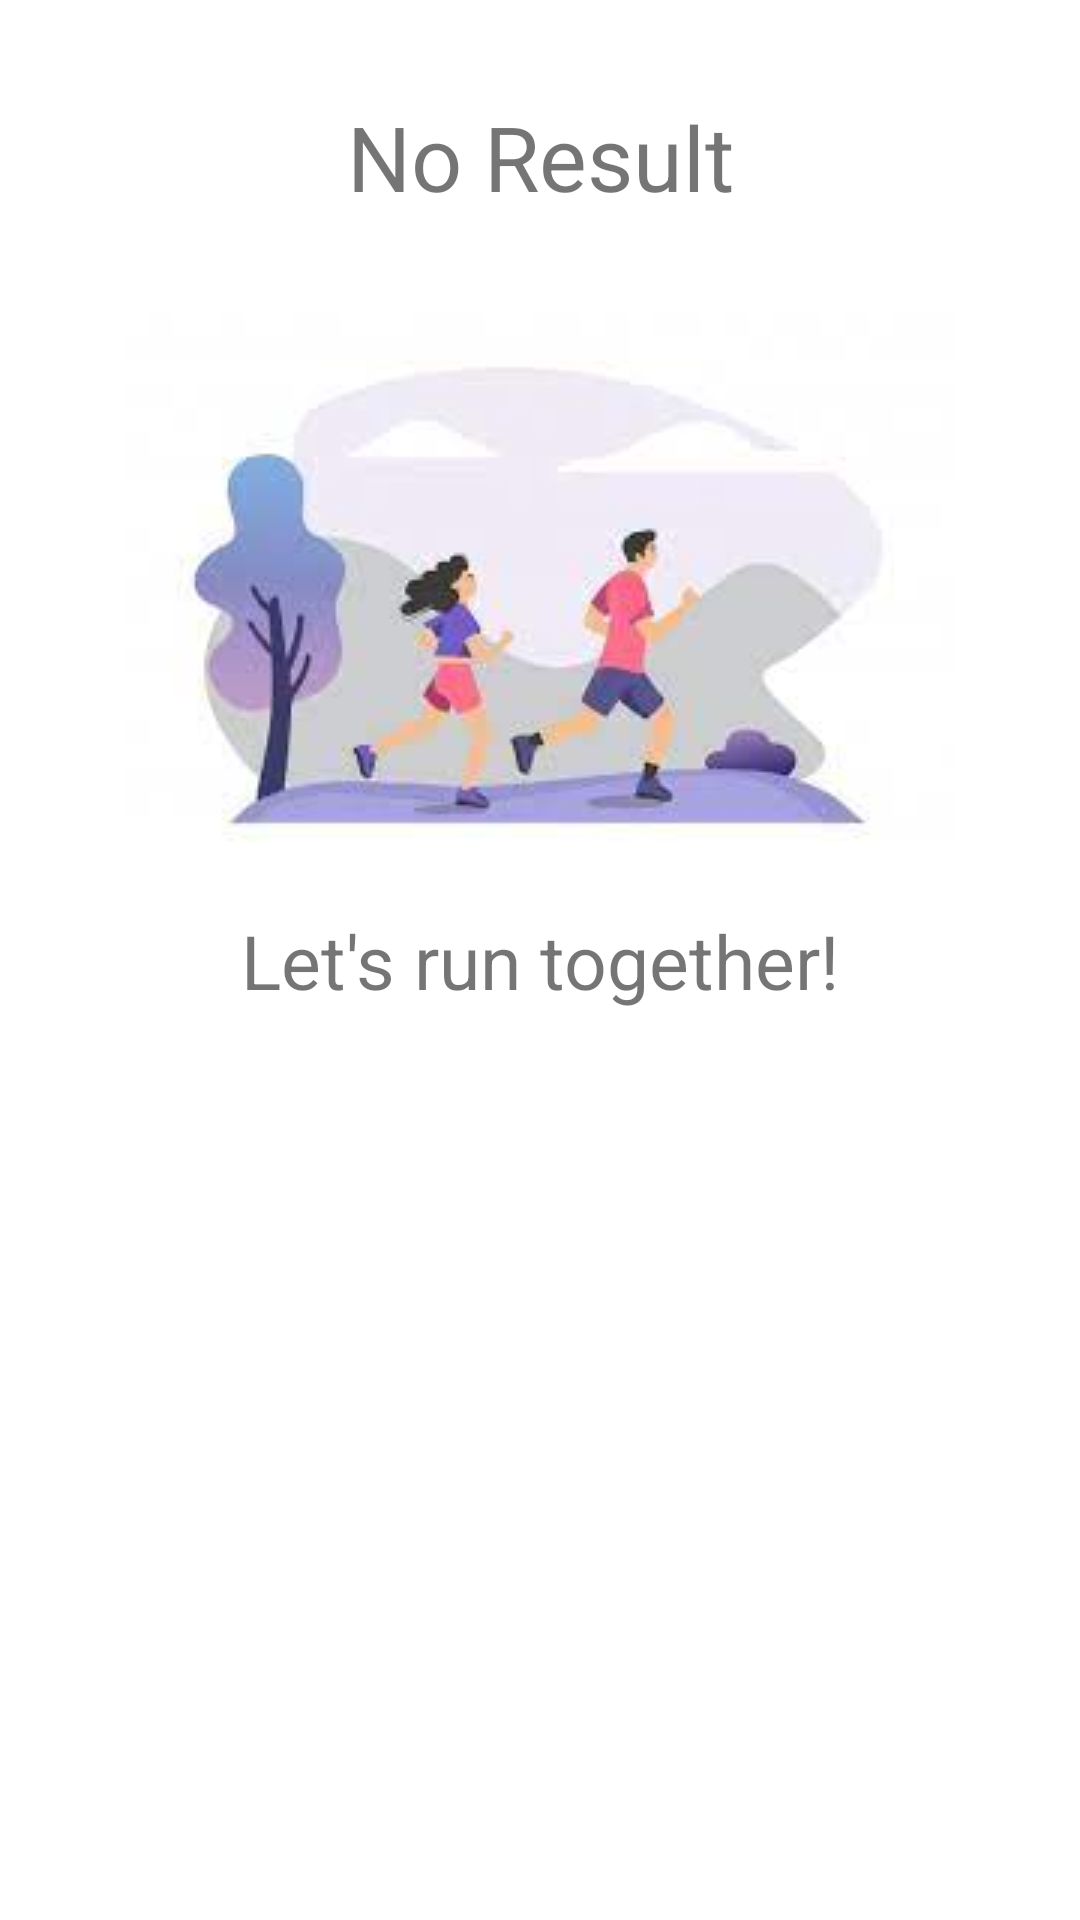

This screen was rendered from an Android layout file. Write that file and the resources it references.
<!-- AndroidManifest.xml: application theme Theme.MadCamp2 -->
<!-- res/layout/fragment_no_group.xml -->
<?xml version="1.0" encoding="utf-8"?>
<androidx.constraintlayout.widget.ConstraintLayout xmlns:android="http://schemas.android.com/apk/res/android"
    xmlns:app="http://schemas.android.com/apk/res-auto"
    android:layout_width="match_parent"
    android:layout_height="match_parent">

    <TextView
        android:id="@+id/textView3"
        android:layout_width="wrap_content"
        android:layout_height="wrap_content"
        android:layout_marginTop="32dp"
        android:text="No Result"
        android:textSize="30dp"
        app:layout_constraintEnd_toEndOf="parent"
        app:layout_constraintStart_toStartOf="parent"
        app:layout_constraintTop_toTopOf="parent" />

    <ImageView
        android:id="@+id/imageView2"
        android:layout_width="wrap_content"
        android:layout_height="wrap_content"
        android:layout_marginTop="32dp"
        android:src="@drawable/running_couple"
        app:layout_constraintEnd_toEndOf="parent"
        app:layout_constraintStart_toStartOf="parent"
        app:layout_constraintTop_toBottomOf="@+id/textView3" />

    <TextView
        android:id="@+id/textView4"
        android:layout_width="wrap_content"
        android:layout_height="wrap_content"
        android:layout_marginTop="16dp"
        android:text="Let's run together!"
        android:textSize="25dp"
        app:layout_constraintEnd_toEndOf="parent"
        app:layout_constraintStart_toStartOf="parent"
        app:layout_constraintTop_toBottomOf="@+id/imageView2" />

</androidx.constraintlayout.widget.ConstraintLayout>
<!-- resources referenced by this layout -->
<resources>
  <!-- drawable running_couple: jpg bitmap (drawable, 4673 bytes) -->
  <style name="Theme.MadCamp2" parent="Theme.MaterialComponents.DayNight.NoActionBar">
          
          <item name="colorPrimary">@color/pastel_blue</item>
          <item name="colorPrimaryVariant">@color/dark_blue</item>
          <item name="colorOnPrimary">@color/white</item>
          
          <item name="colorSecondary">@color/teal_200</item>
          <item name="colorSecondaryVariant">@color/teal_700</item>
          <item name="colorOnSecondary">@color/black</item>
          
          <item name="android:statusBarColor" tools:targetApi="l">?attr/colorPrimaryVariant</item>
          
      </style>
  <color name="pastel_blue">#c1d3fe</color>
  <color name="dark_blue">#abc4ff</color>
  <color name="white">#FFFFFFFF</color>
  <color name="teal_200">#FF03DAC5</color>
  <color name="teal_700">#FF018786</color>
  <color name="black">#FF000000</color>
</resources>
